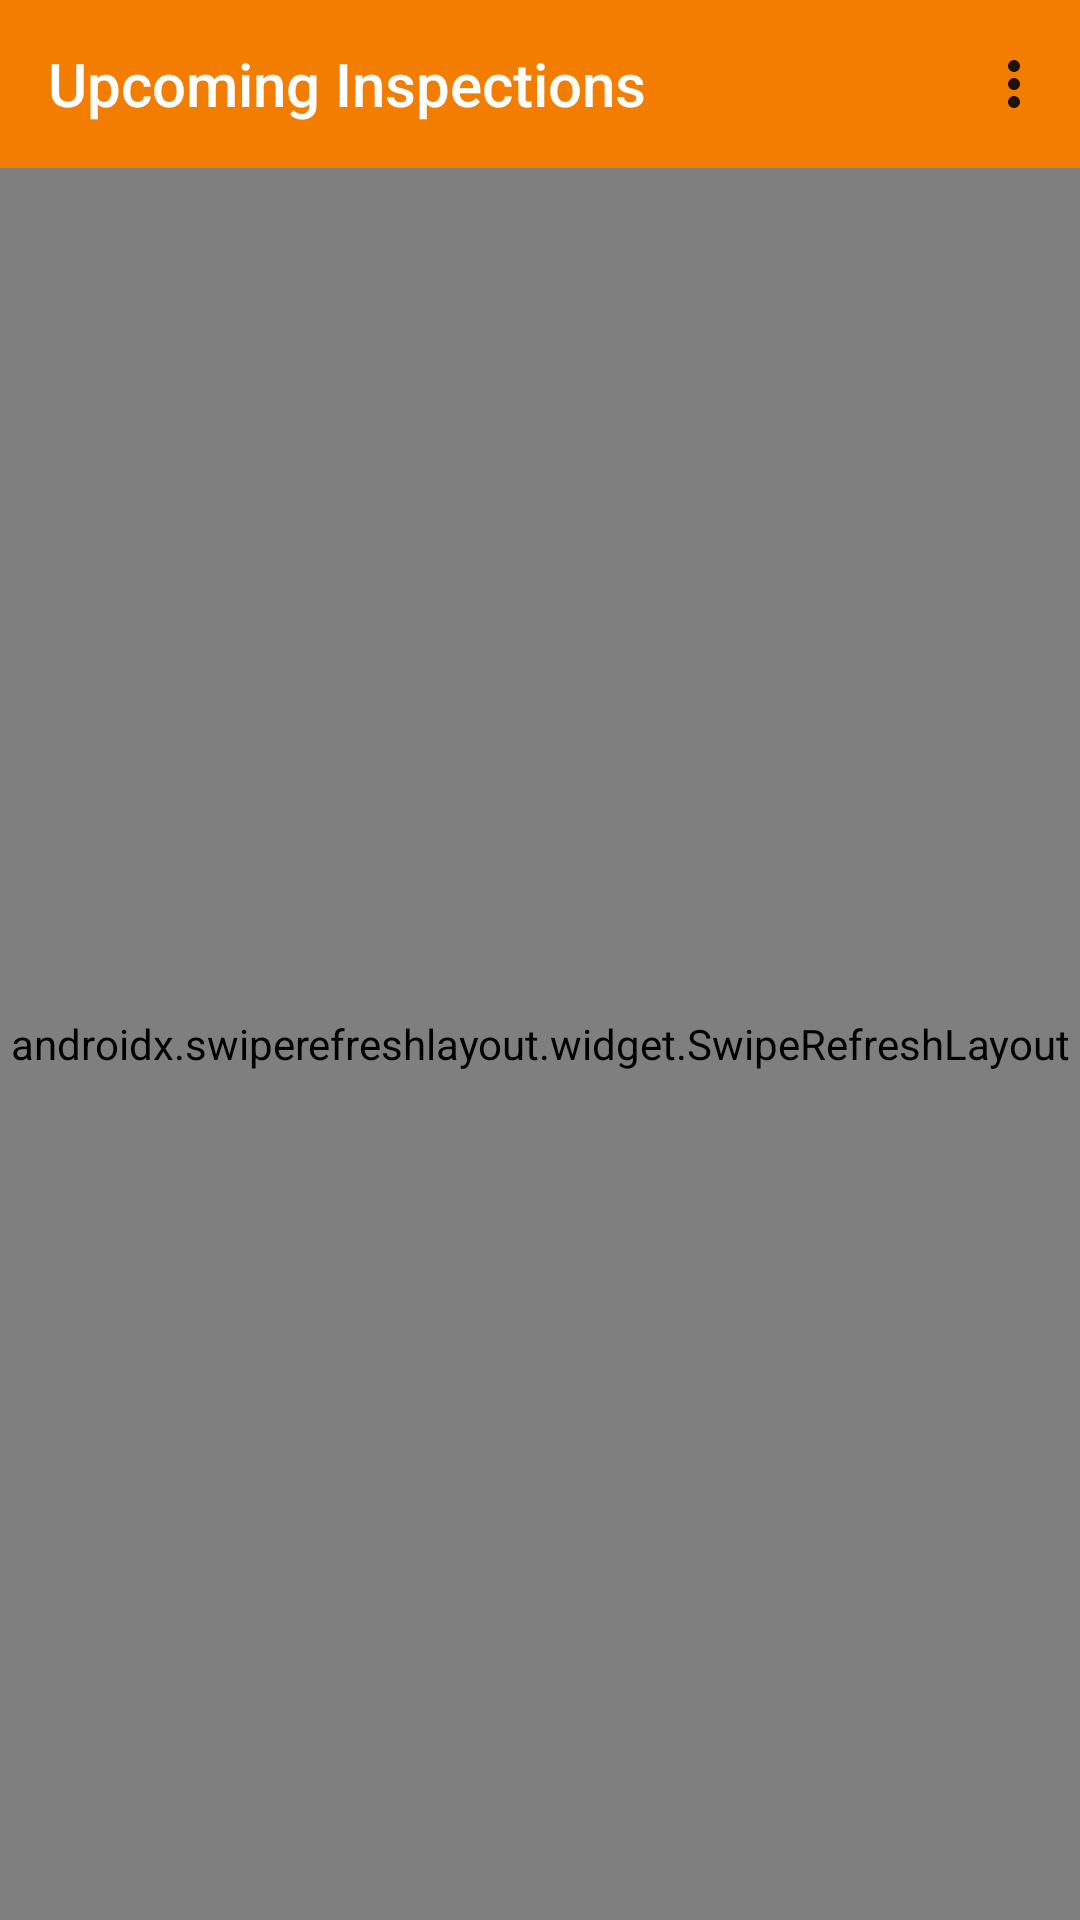

The Android layout XML behind this screen, and the referenced resources:
<!-- AndroidManifest.xml: application theme Theme.AppCompat.Light.NoActionBar -->
<!-- res/layout/activity_upcoming_inspections.xml -->
<?xml version="1.0" encoding="utf-8"?>
<androidx.constraintlayout.widget.ConstraintLayout xmlns:android="http://schemas.android.com/apk/res/android"
    xmlns:app="http://schemas.android.com/apk/res-auto"
    xmlns:tools="http://schemas.android.com/tools"
    android:id="@+id/upcoming_inspections_contraint_layout"
    android:layout_width="match_parent"
    android:layout_height="match_parent"
    tools:context=".upcoming_inspections.UpcomingInspectionsActivity">

    <androidx.appcompat.widget.Toolbar
        android:id="@+id/upcoming_inspections_toolbar"
        android:layout_width="0dp"
        android:layout_height="wrap_content"
        android:background="@color/burgessOrange"
        android:minHeight="?attr/actionBarSize"
        android:theme="?attr/actionBarTheme"
        app:layout_constraintEnd_toEndOf="parent"
        app:layout_constraintStart_toStartOf="parent"
        app:layout_constraintTop_toTopOf="parent"
        app:menu="@menu/menu_main"
        app:title="Upcoming Inspections"
        app:titleTextColor="@color/colorWhite" />

    <androidx.swiperefreshlayout.widget.SwipeRefreshLayout
        android:id="@+id/upcoming_inspections_swipe_refresh"
        android:layout_width="0dp"
        android:layout_height="0dp"
        app:layout_constraintBottom_toBottomOf="parent"
        app:layout_constraintEnd_toEndOf="parent"
        app:layout_constraintStart_toStartOf="parent"
        app:layout_constraintTop_toBottomOf="@+id/upcoming_inspections_toolbar">
        <androidx.recyclerview.widget.RecyclerView
            android:id="@+id/upcoming_inspections_recycler_inspections"
            android:layout_width="0dp"
            android:layout_height="0dp"
            android:layout_marginStart="8dp"
            android:layout_marginTop="8dp"
            android:layout_marginEnd="8dp"
            android:layout_marginBottom="8dp"
            app:layout_constraintBottom_toBottomOf="parent"
            app:layout_constraintEnd_toEndOf="parent"
            app:layout_constraintStart_toStartOf="parent"
            app:layout_constraintTop_toBottomOf="@+id/upcoming_inspections_toolbar"
            tools:listitem="@layout/item_upcoming_inspection" />
    </androidx.swiperefreshlayout.widget.SwipeRefreshLayout>
</androidx.constraintlayout.widget.ConstraintLayout>
<!-- res/layout/item_upcoming_inspection.xml (included above) -->
<?xml version="1.0" encoding="utf-8"?>
<androidx.constraintlayout.widget.ConstraintLayout xmlns:android="http://schemas.android.com/apk/res/android"
    xmlns:app="http://schemas.android.com/apk/res-auto"
    xmlns:tools="http://schemas.android.com/tools"
    android:id="@+id/item_inspection_constraint_layout"
    android:layout_width="match_parent"
    android:layout_height="wrap_content"
    android:paddingBottom="4dp">

    <androidx.constraintlayout.widget.ConstraintLayout
        android:id="@+id/item_inspection_constraint_layout_upper"
        android:layout_width="match_parent"
        android:layout_height="0dp"
        android:layout_marginTop="16dp"
        android:visibility="gone"
        app:layout_constraintEnd_toEndOf="parent"
        app:layout_constraintStart_toStartOf="parent"
        app:layout_constraintTop_toTopOf="parent"
        tools:visibility="gone">

        <TextView
            android:id="@+id/item_inspection_textView_inspection_date"
            android:layout_width="wrap_content"
            android:layout_height="wrap_content"
            android:paddingHorizontal="8dp"
            android:paddingVertical="8dp"
            android:text="@string/inspection_date"
            android:textColor="@color/burgessBlue"
            android:textSize="24sp"
            android:textStyle="bold"
            app:layout_constraintBottom_toBottomOf="parent"
            app:layout_constraintStart_toStartOf="parent"
            app:layout_constraintTop_toTopOf="parent" />
    </androidx.constraintlayout.widget.ConstraintLayout>

    <androidx.cardview.widget.CardView
        android:layout_width="match_parent"
        android:layout_height="wrap_content"
        android:layout_marginBottom="4dp"
        app:cardCornerRadius="4dp"
        app:cardElevation="4dp"
        app:layout_constraintBottom_toBottomOf="parent"
        app:layout_constraintEnd_toEndOf="parent"
        app:layout_constraintStart_toStartOf="parent"
        app:layout_constraintTop_toBottomOf="@id/item_inspection_constraint_layout_upper">

        <androidx.constraintlayout.widget.ConstraintLayout
            android:id="@+id/item_inspection_constraint_layout_lower"
            android:layout_width="match_parent"
            android:layout_height="match_parent">

            <TextView
                android:id="@+id/item_inspection_textView_community"
                android:layout_width="0dp"
                android:layout_height="wrap_content"
                android:layout_marginStart="8dp"
                android:layout_marginTop="8dp"
                android:text="@string/community"
                android:textColor="@color/black"
                android:textSize="16sp"
                app:layout_constraintStart_toStartOf="parent"
                app:layout_constraintTop_toBottomOf="@+id/item_inspection_textView_inspection_type" />

            <TextView
                android:id="@+id/item_inspection_textView_address"
                android:layout_width="0dp"
                android:layout_height="wrap_content"
                android:layout_marginStart="8dp"
                android:layout_marginTop="8dp"
                android:text="@string/address"
                android:textColor="@color/black"
                android:textSize="20sp"
                app:layout_constraintStart_toStartOf="parent"
                app:layout_constraintTop_toTopOf="parent" />

            <TextView
                android:id="@+id/item_inspection_textView_inspection_type"
                android:layout_width="0dp"
                android:layout_height="wrap_content"
                android:layout_marginStart="8dp"
                android:layout_marginTop="8dp"
                android:ellipsize="marquee"
                android:focusable="true"
                android:focusableInTouchMode="true"
                android:marqueeRepeatLimit="marquee_forever"
                android:scrollHorizontally="true"
                android:singleLine="true"
                android:text="@string/inspection_type"
                android:textColor="@color/black"
                android:textSize="20sp"
                android:textStyle="bold"
                app:layout_constraintStart_toStartOf="parent"
                app:layout_constraintTop_toBottomOf="@+id/item_inspection_textView_address" />

        </androidx.constraintlayout.widget.ConstraintLayout>
    </androidx.cardview.widget.CardView>

</androidx.constraintlayout.widget.ConstraintLayout>
<!-- resources referenced by this layout -->
<resources>
  <color name="black">#FF000000</color>
  <color name="burgessBlue">#002395</color>
  <color name="burgessOrange">#F27D00</color>
  <color name="colorWhite">#FFFFFF</color>
  <string name="address">Address</string>
  <string name="community">Community</string>
  <string name="inspection_date">Inspection Date</string>
  <string name="inspection_type">Inspection Type</string>
</resources>
